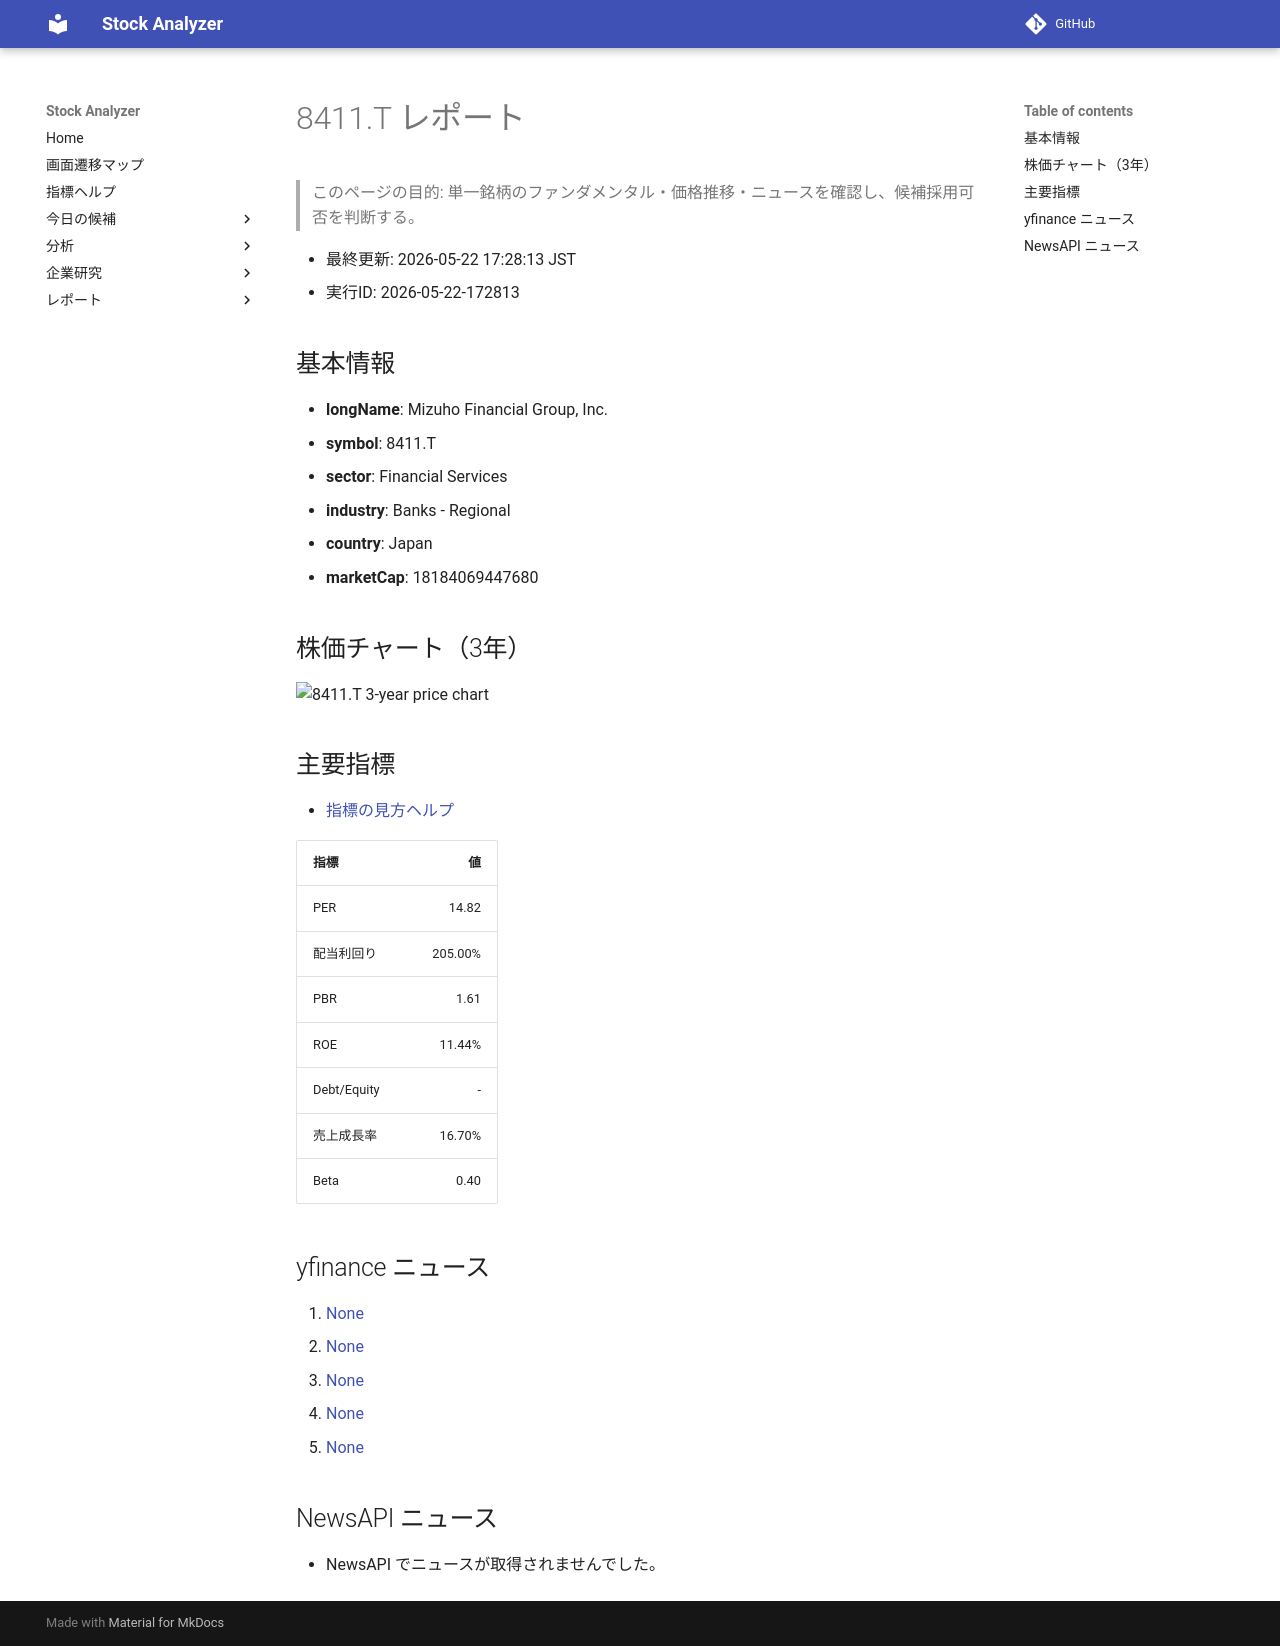

repository: Yumi-note/Making-APP · page: stocks/2026-05-22/172813/8411_T/index.html · generator: mkdocs

# 8411.T レポート

> このページの目的: 単一銘柄のファンダメンタル・価格推移・ニュースを確認し、候補採用可否を判断する。

- 最終更新: 2026-05-22 17:28:13 JST
- 実行ID: 2026-05-22-172813

## 基本情報

- **longName**: Mizuho Financial Group, Inc.
- **symbol**: 8411.T
- **sector**: Financial Services
- **industry**: Banks - Regional
- **country**: Japan
- **marketCap**: 18184069447680

## 株価チャート（3年）

![8411.T 3-year price chart](8411_T_3y.png)

## 主要指標

- [指標の見方ヘルプ](../../../../indicators.md)

| 指標 | 値 |
|---|---:|
| PER | 14.82 |
| 配当利回り | 205.00% |
| PBR | 1.61 |
| ROE | 11.44% |
| Debt/Equity | - |
| 売上成長率 | 16.70% |
| Beta | 0.40 |

## yfinance ニュース

1. [None](None)
2. [None](None)
3. [None](None)
4. [None](None)
5. [None](None)

## NewsAPI ニュース

- NewsAPI でニュースが取得されませんでした。
